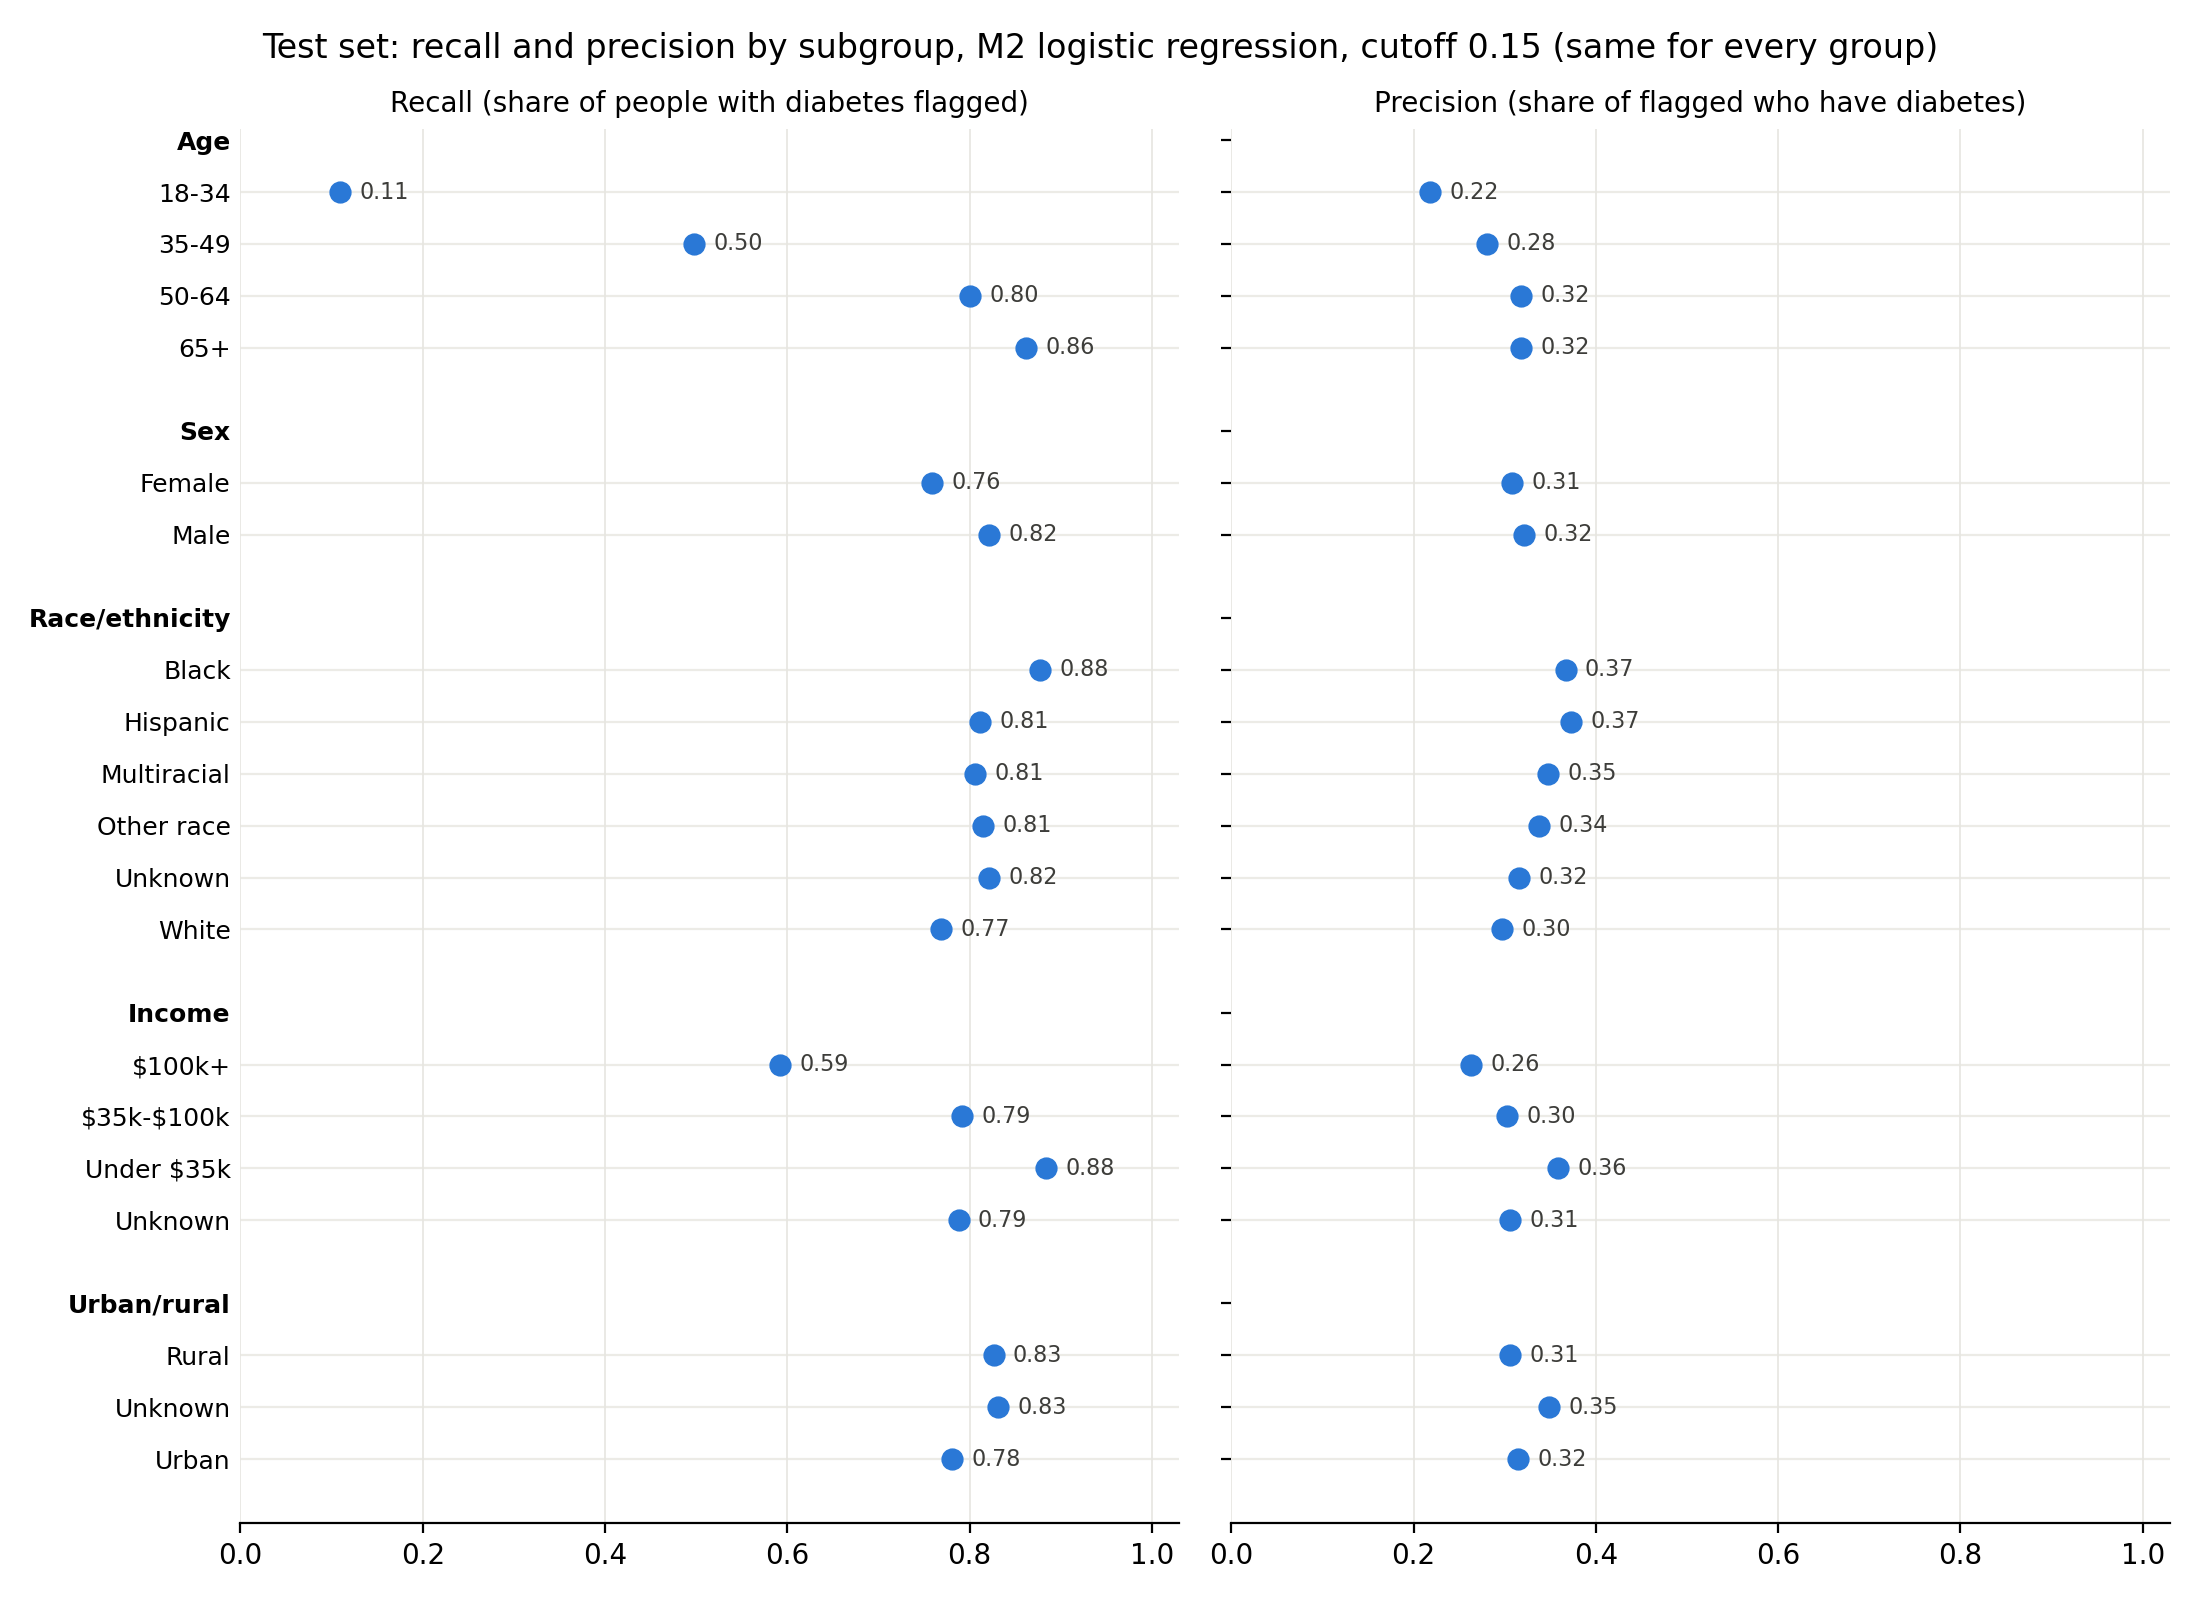

The data file committed next to this chart (first rows):
grouping, group, n, positives, prevalence, recall, precision, false_pos_rate, n_flagged
grp_age, 18-34, 15560, 310, 0.01992, 0.1097, 0.2179, 0.008, 156
grp_age, 35-49, 17079, 1294, 0.07577, 0.4977, 0.281, 0.1044, 2292
grp_age, 50-64, 21347, 3900, 0.1827, 0.801, 0.318, 0.384, 9824
grp_age, 65+, 32807, 7460, 0.2274, 0.8623, 0.3179, 0.5445, 20235
grp_sex, Female, 45282, 6544, 0.1445, 0.7584, 0.3085, 0.2872, 16087
grp_sex, Male, 41511, 6420, 0.1547, 0.8212, 0.3211, 0.3177, 16420
grp_race, Black, 6613, 1465, 0.2215, 0.8771, 0.3667, 0.431, 3504
grp_race, Hispanic, 9183, 1348, 0.1468, 0.8116, 0.373, 0.2347, 2933
grp_race, Multiracial, 2023, 288, 0.1424, 0.8056, 0.3478, 0.2507, 667
grp_race, Other race, 4544, 711, 0.1565, 0.8143, 0.3372, 0.2969, 1717
grp_race, Unknown, 1464, 252, 0.1721, 0.8214, 0.316, 0.3696, 655
grp_race, White, 62966, 8900, 0.1413, 0.7683, 0.2969, 0.2995, 23031
grp_income, $100k+, 21831, 1965, 0.09001, 0.5924, 0.2628, 0.1644, 4430
grp_income, $35k-$100k, 31110, 4615, 0.1483, 0.792, 0.3028, 0.3176, 12070
grp_income, Under $35k, 18045, 4022, 0.2229, 0.8839, 0.3582, 0.4543, 9926
grp_income, Unknown, 15807, 2362, 0.1494, 0.7879, 0.306, 0.3139, 6081
grp_urban, Rural, 11321, 1877, 0.1658, 0.8263, 0.3063, 0.372, 5064
grp_urban, Unknown, 2780, 479, 0.1723, 0.8309, 0.3485, 0.3233, 1142
grp_urban, Urban, 72692, 10608, 0.1459, 0.7811, 0.315, 0.2902, 26301
